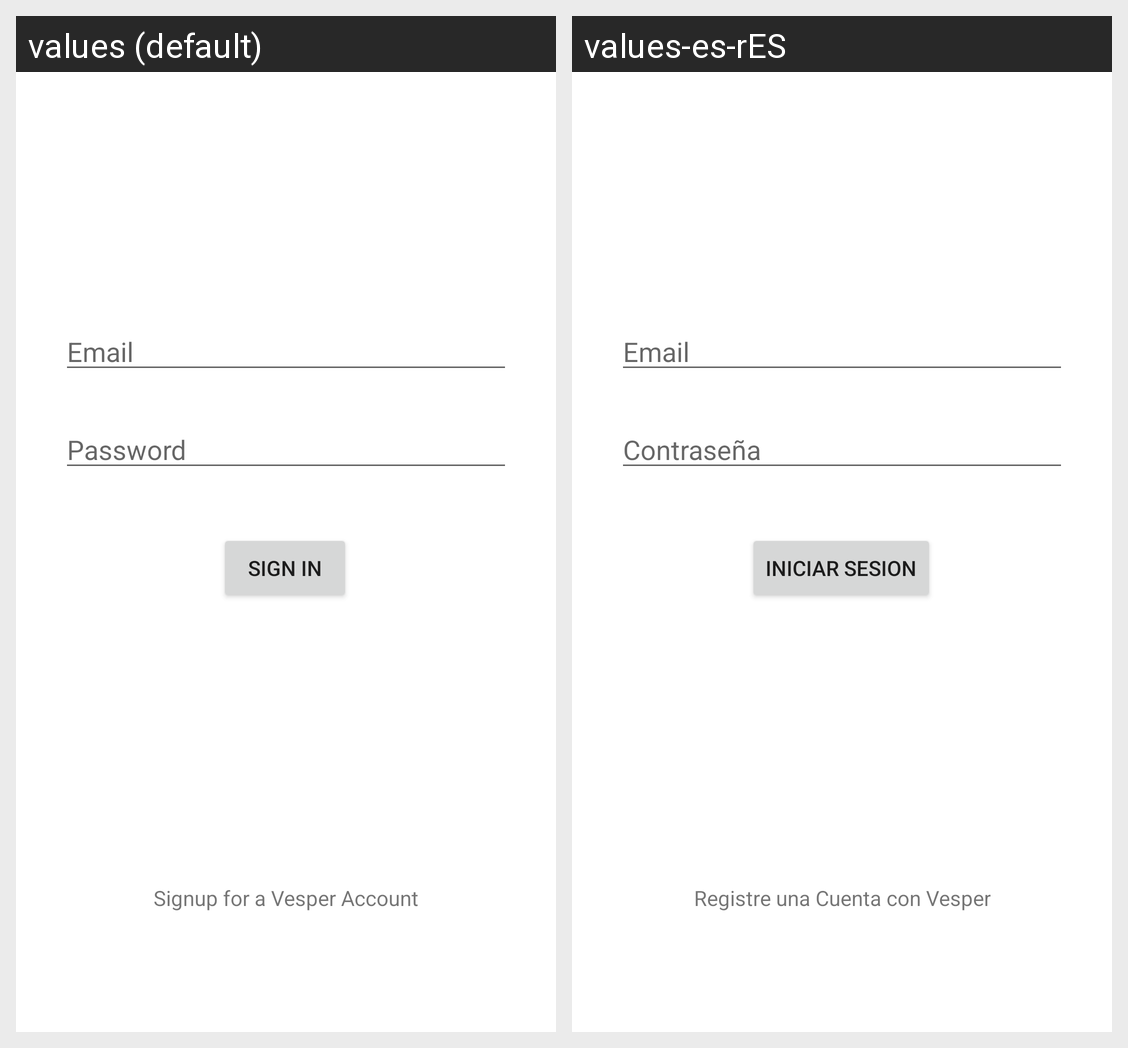

For this localized Android screen grid, give each drawn string resource with its value in every locale shown.
Android screen res/layout/activity_login.xml rendered under 2 locales, left to right: values (default), values-es-rES. Device: Nexus 5 (rendered at 1080×1920; each locale shown at half size, 540×960, under a caption strip naming it); theme Theme.Vesper_App.
Strings drawn on this screen, with the default value and each locale's value (text and hints the layout hard-codes, and strings that could not be matched under every locale, appear in the picture but are not listed):

prompt_email
  values: Email
  values-es-rES: Email

prompt_password
  values: Password
  values-es-rES: Contraseña

action_sign_in_short
  values: Sign in
  values-es-rES: Iniciar Sesion

ask_to_signup
  values: Signup for a Vesper Account
  values-es-rES: Registre una Cuenta con Vesper
